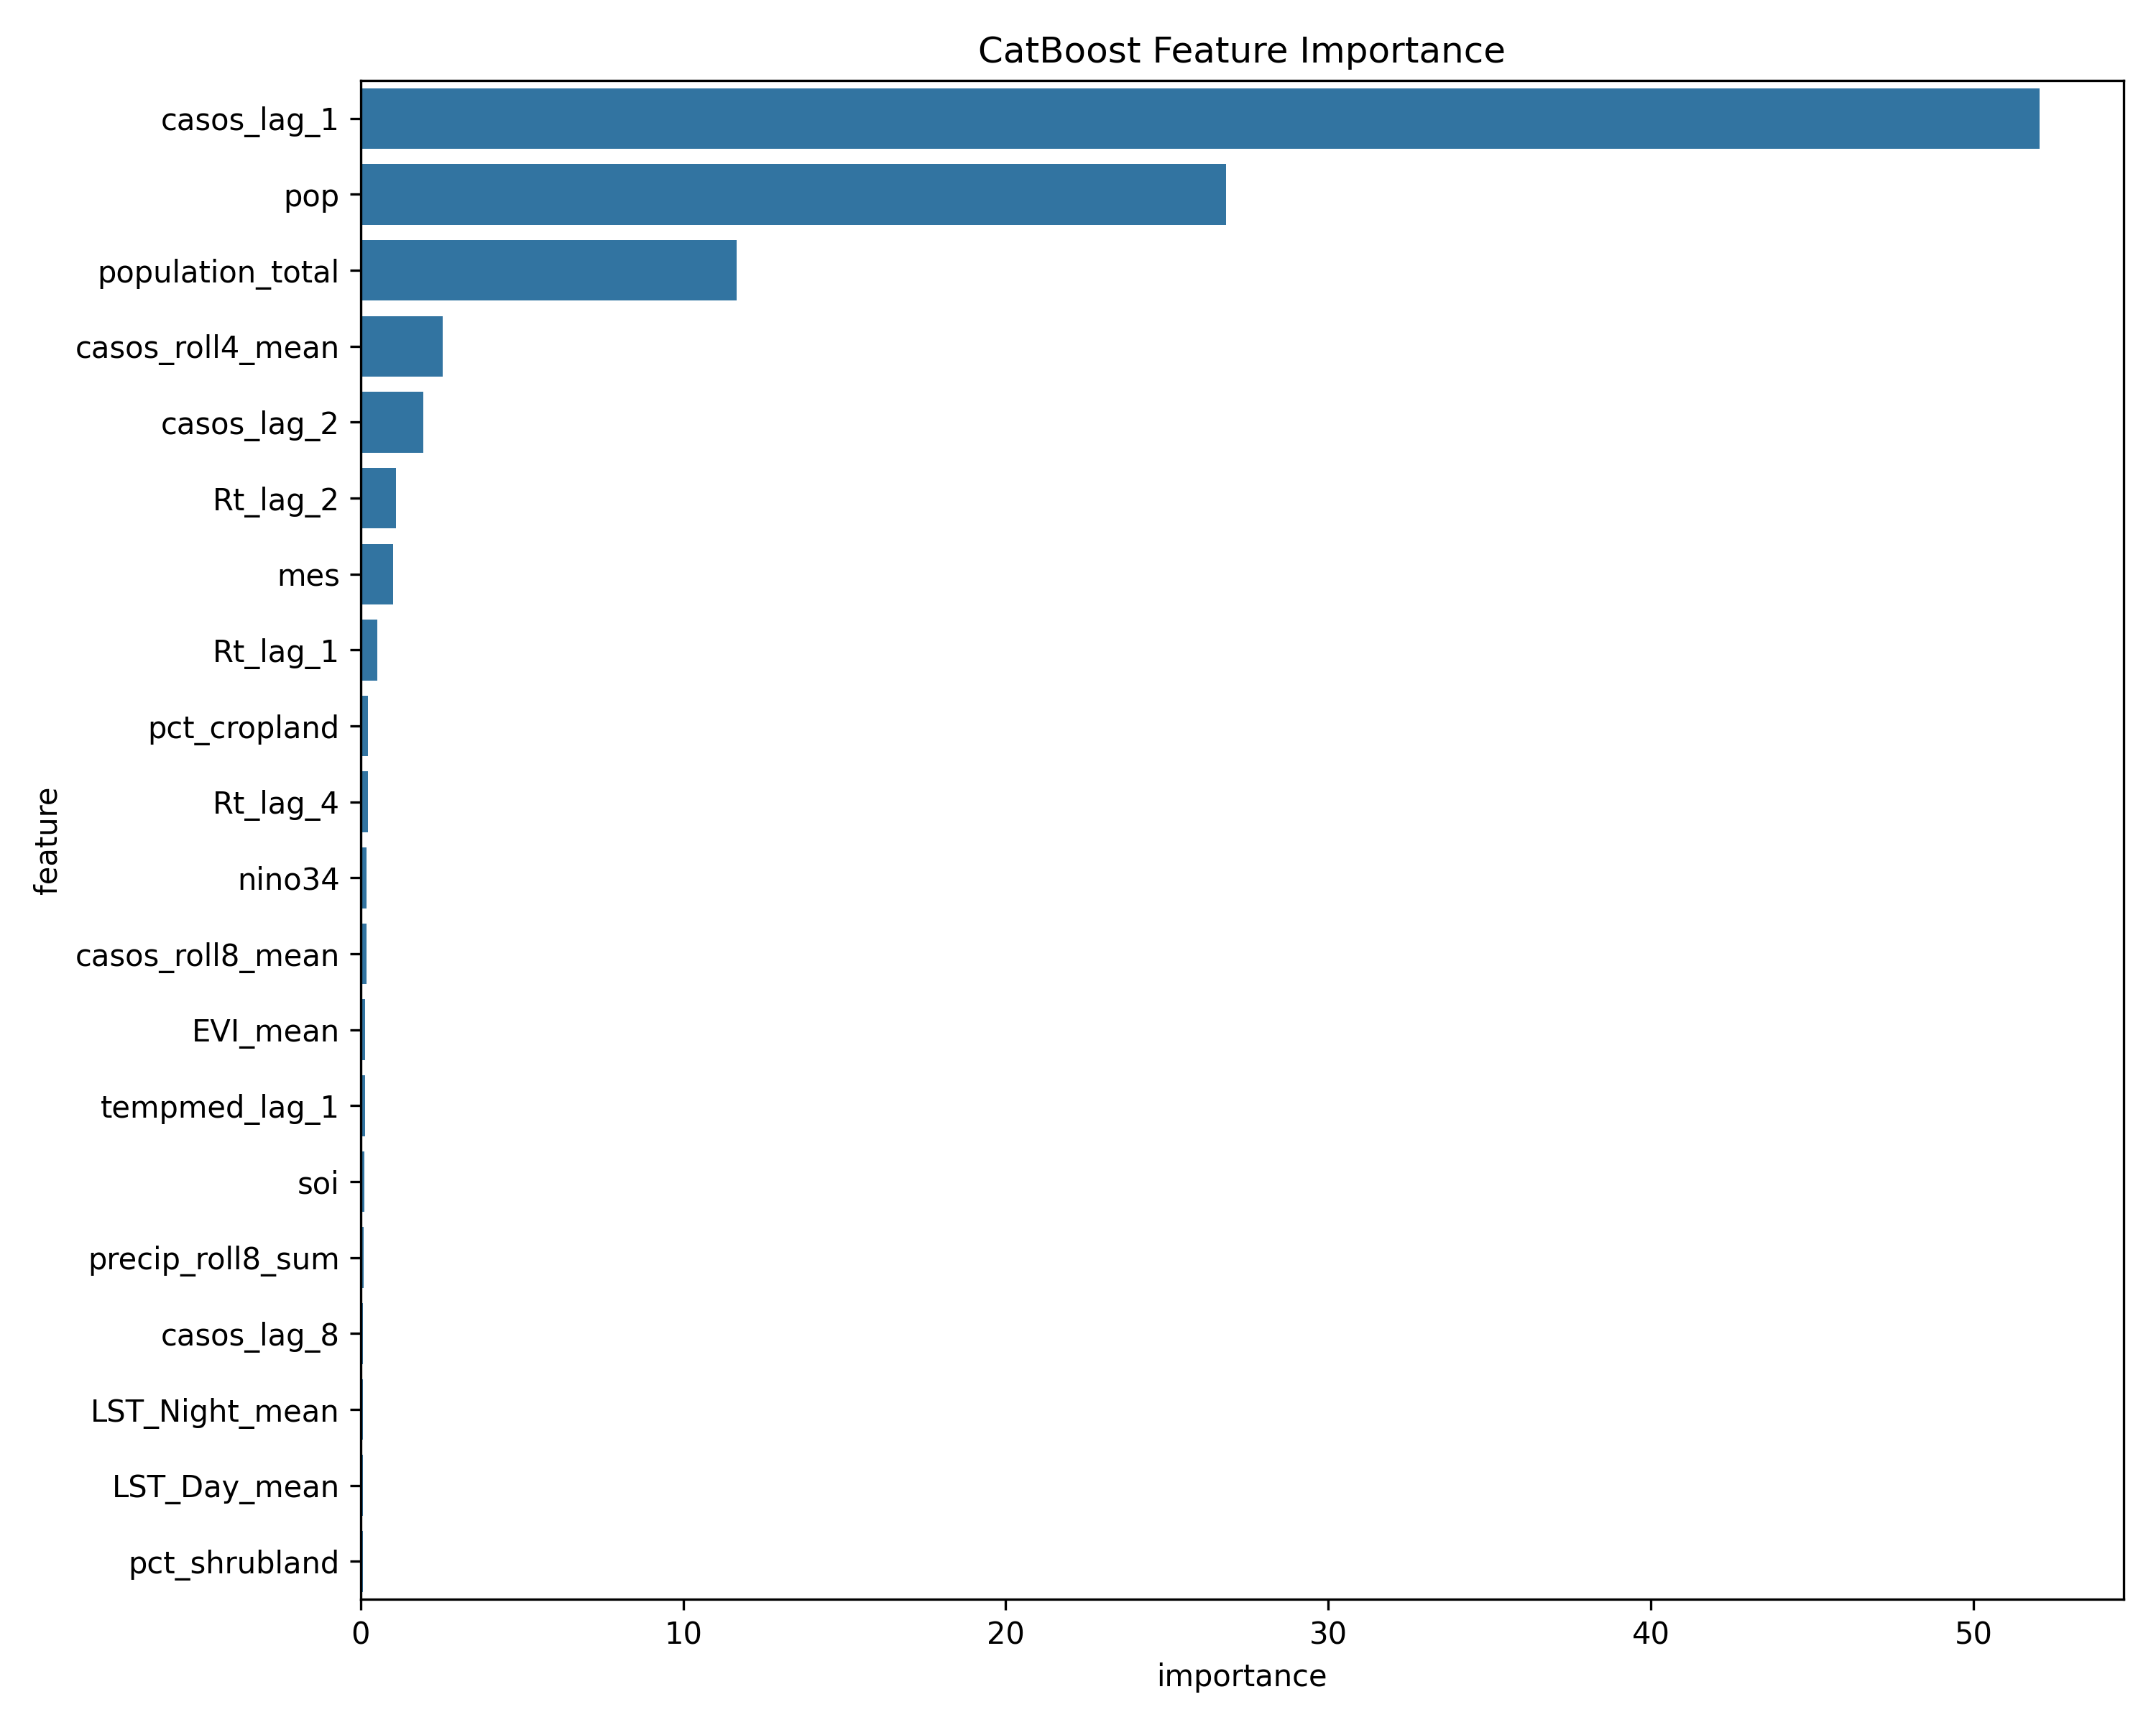

The table this chart was drawn from, first rows:
feature, importance
casos_lag_1, 52.06
pop, 26.84
population_total, 11.66
casos_roll4_mean, 2.554
casos_lag_2, 1.952
Rt_lag_2, 1.1
mes, 1.009
Rt_lag_1, 0.5109
pct_cropland, 0.2354
Rt_lag_4, 0.2331
nino34, 0.1875
casos_roll8_mean, 0.1849
EVI_mean, 0.1367
tempmed_lag_1, 0.1332
soi, 0.1193
precip_roll8_sum, 0.08777
casos_lag_8, 0.07741
LST_Night_mean, 0.07352
LST_Day_mean, 0.06806
pct_shrubland, 0.06657
precip_roll4_sum, 0.05853
tempmin, 0.04977
precip_total_semana_lag_4, 0.04858
aging_index, 0.0395
NDVI_mean, 0.03665
pct_wetland, 0.03471
pct_water, 0.03372
tempmed_lag_4, 0.03192
area_km2, 0.03122
NDVI_std, 0.03038
casos_lag_4, 0.02678
tempmed, 0.02044
tempmed_roll4_mean, 0.01868
sex_ratio, 0.01521
pct_grassland, 0.01455
umidmed_lag_4, 0.01407
male_population_pct, 0.01398
water_supply_pct, 0.01385
precip_total_semana_lag_1, 0.01099
elev_mean, 0.01096
tempmax, 0.01078
sewage_pct, 0.01072
median_age, 0.01047
EVI_std, 0.01042
female_population_pct, 0.01035
n_pixels, 0.01004
precip_media_semana, 0.009718
tempmed_roll8_mean, 0.009371
elev_max, 0.009357
LST_Night_std, 0.008229
umidmax, 0.007717
population_density, 0.007677
garbage_collection_pct, 0.006905
pct_bare_sparse, 0.006817
precip_total_semana, 0.005921
umidmed, 0.005253
pct_builtup, 0.005166
LST_Day_std, 0.004909
precip_max_semana, 0.0048
pct_tree_cover, 0.003917
... 6 more rows
